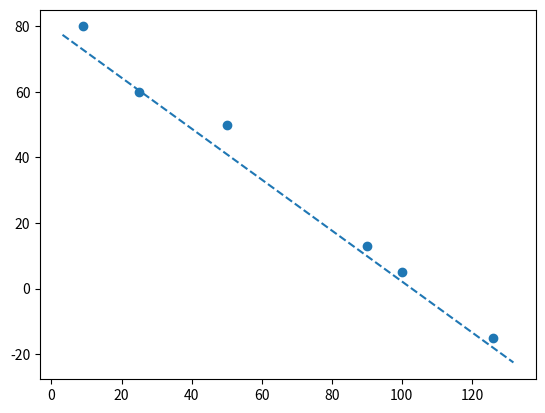

This chart was generated by the following Python code:
import matplotlib.pyplot as plt
import numpy as np

points = [[90, 13],
          [100, 5],
          [9, 80],
          [50, 50],
          [25, 60],
          [126, -15]]
learning_rate = 0.0001
m = 1
b = 0

#------------------------------------------------------------------------------------------

def abline(slope, intercept):
    """Plot a line from slope and intercept"""
    axes = plt.gca()
    x_vals = np.array(axes.get_xlim())
    y_vals = intercept + slope * x_vals
    plt.plot(x_vals, y_vals, '--')


def calcAvgCost(totalError, n):
    return (totalError / n)**2

def column(matrix, i):
    return [row[i] for row in matrix]

def gradDescent(points, m, b):
    totalError = 0
    for point in points:
        x = point[0]
        y = point[1]
        guess = m * x + b
        error = y - guess
        totalError += error

        m += (error * x * learning_rate)
        b += (error * learning_rate)
    print(str(m) + "x + " + str(b), calcAvgCost(totalError, len(points)))
    return [m, b]

if __name__ == "__main__":
    for i in range(0, 15000):
        [m, b] = gradDescent(points, m, b)
    plt.scatter(column(points, 0), column(points, 1))
    abline(m, b)
    plt.show()
        # plt.pyplot.close()
